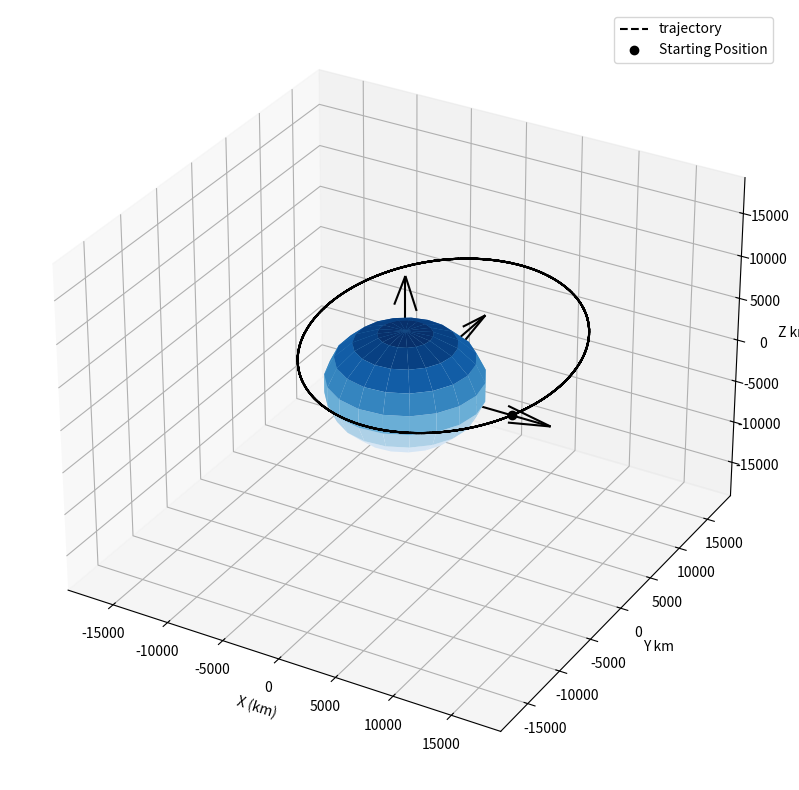
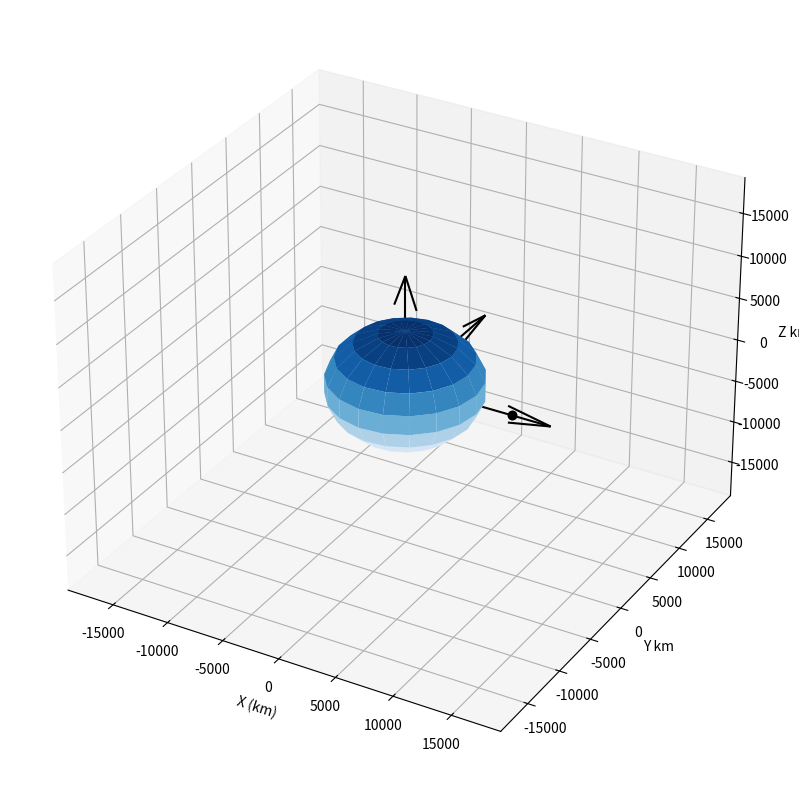

The matplotlib source for these figures, in order: (Note: this script raises an exception after producing the figures.)
import numpy as np
import matplotlib.pyplot as plt
from scipy.integrate import ode
from mpl_toolkits.mplot3d import Axes3D
from matplotlib import animation

"""
F = GM m / r^2
Mu = GM
F_SAT = Mu m / r^2 
"""

#Serves as a initialization function for the background
def plot_bckground(ax, rplot):
    #plot body to orbit
    _u,_v = np.mgrid[0:2*np.pi:20j, 0:np.pi:10j]
    _x = rplot*np.cos(_u)*np.sin(_v)
    _y = rplot*np.sin(_u)*np.sin(_v)
    _z = rplot*np.cos(_v)
    ax.plot_surface(_x, _y, _z, cmap='Blues', zorder=0)

    #X, y z axes lines
    l= rplot *2
    x, y, z = [[0,0,0], [0,0,0], [0,0,0]]
    u, v, w = [[l,0, 0], [0,l,0], [0, 0, l]]
    ax.quiver(x, y, z, u, v, w, color='k')
    
    #setting the labels in the plot
    ax.set_xlabel('X (km)'); ax.set_ylabel('Y km'); ax.set_zlabel('Z km');
    ax.set_aspect('auto', anchor='C')

    return ax

def plot_orbit(ax, r):
    #Trajectory and starting point of satellite
    ax.plot(r[:,0], r[:,1], r[:,2], 'k--', label='trajectory', zorder=10)
    ax.plot([r[0,0]],[r[0, 1]], [r[0,2]],'ko', label='Starting Position', zorder=20)
    return ax


def orbit_anim(frame, ax, r, orb, pos):
    #Trajectory and current position implementation to animate the satellite
    # The implementation below was a bad way of doing this, resulted in conflicts during animation
    # orb = ax.plot(r[:frame+1, 0], r[:frame+1, 1], r[:frame+1, 2], 'k--', label='trajectory', zorder=10)
    # This plotted a steady line of current position, don't do this 
    # ax.plot(r[frame, 0], r[frame, 1], r[frame, 2], 'go', zorder=10)
    orb.set_data(r[:frame+1, 0], r[:frame+1, 1])
    orb.set_3d_properties(r[:frame+1, 2], 'z')    
    pos.set_data(r[frame, 0], r[frame, 1])
    pos.set_3d_properties(r[frame, 2], 'z')
    return orb, pos

def plot(r, bod_rad):
    #Setup plot environment
    fig = plt.figure(figsize=(10, 10))
    ax = fig.add_subplot(111, projection='3d')
    #Defining plot limits
    max_val = np.max(np.abs(r))
    ax.set_xlim([-max_val, max_val])
    ax.set_ylim([-max_val, max_val])
    ax.set_zlim([-max_val, max_val])
    
    #Plot the orbit
    ax = plot_orbit(ax, r)    
    
    #define the radius of body to orbit
    rplot = bod_rad
    #plot body to orbit
    ax = plot_bckground(ax, bod_rad)

    plt.legend()
    plt.show()


def plot_animate(r, bod_rad, steps, dt):
    #Setup plot environment
    fig = plt.figure(figsize=(10, 10))
    ax = fig.add_subplot(111, projection='3d')
    max_val = np.max(np.abs(r))
    ax.set_xlim([-max_val, max_val])
    ax.set_ylim([-max_val, max_val])
    ax.set_zlim([-max_val, max_val])

    #Plot background and body to orbit
    ax = plot_bckground(ax, bod_rad)
    #Setup initial position and current position
    ax.plot([r[0,0]],[r[0, 1]], [r[0,2]],'ko', label='Starting Position', zorder=20)
    orb, = ax.plot(r[0,0], r[0,1], r[0,2], 'k--', label='trajectory', zorder=10)
    pos, = ax.plot([r[0,0]],[r[0, 1]], [r[0,2]],'go', label='Current Position', zorder=10)
    
    #Animate trajectory
    anime = animation.FuncAnimation(fig,  orbit_anim, fargs=(ax, r, orb, pos,), frames=steps, interval=dt, blit=True)
    
    plt.legend()
    plt.show()


earth_radius= 6376
earth_Mu= 398600


def differential(time, state, Mu):

    #Decompose the state to the position and velocities
    rx, ry, rz, vx, vy, vz = state

    #Vector pointing to smaller mass from the center of Mu mass
    _pos = np.array([rx, ry, rz])
    #Norm of the vector
    _pos_norm = np.linalg.norm(_pos)

    # a = r .Mu / r^3
    # We multiply by vector first to get the component wise accelleration, and then divide by its scalar for the correct magnitude
    ax, ay, az = - _pos * Mu / _pos_norm**3

    return [vx, vy, vz, ax, ay, az]




if __name__ == '__main__':

    #Implementation of keplar's laws
    #Radius of orbit
    r_mag = earth_radius + 3000
    #Speed required to stay in a circular orbit of radius r_mag around the center of the earth
    v_mag = np.sqrt(earth_Mu / r_mag)
    #Period for the circular orbit
    per = np.sqrt( ( r_mag**3 * 4 * np.pi** 2) / earth_Mu ) * 10
    #Timestep 
    dt = 60
    #Number of steps
    steps = int(np.ceil(per/dt))
    
    #Set initial conditions
    r0 = np.array([r_mag,0,0])
    v0 = np.array([v_mag / 2, v_mag * 1.004, v_mag / 10])


    #initialize array (efficiency)
    ys = np.zeros((steps, 6))
    ts = np.zeros((steps, 1)) 

    #initial state:
    y0 = np.concatenate((r0, v0), axis=None)
    ys[0] = y0
    step = 1

    #define the differentail solver

    solver = ode(differential)
    solver.set_integrator('lsoda')
    solver.set_initial_value(y0, 0)
    solver.set_f_params(earth_Mu)

    while solver.successful() and step < steps:
        solver.integrate(solver.t+dt)
        ts[step] = solver.t
        ys[step] = solver.y
        step+=1
    
    rs = ys[:, :]
    plot(rs, earth_radius)
    plot_animate(rs, earth_radius, steps, dt)